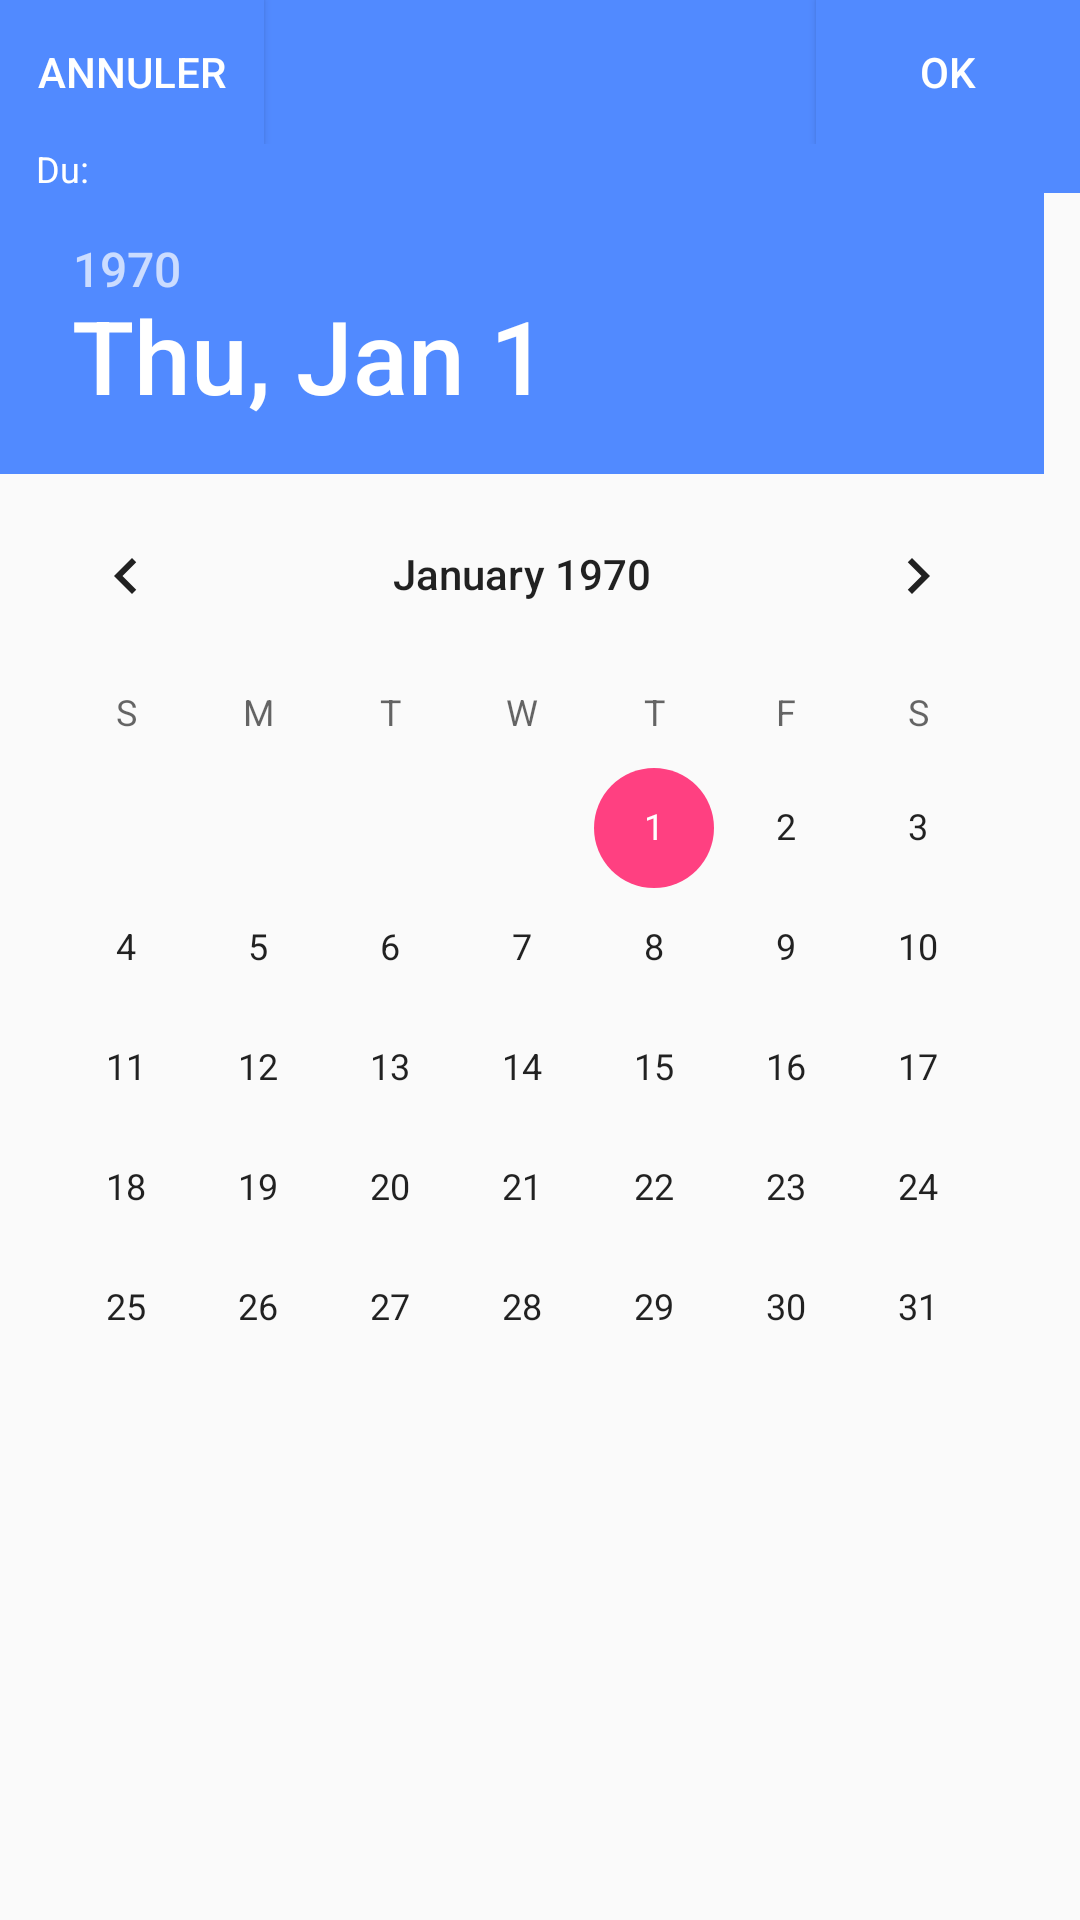

The Android layout XML behind this screen, and the referenced resources:
<!-- AndroidManifest.xml: application theme AppTheme -->
<!-- res/layout/activity_date_picker.xml -->
<?xml version="1.0" encoding="utf-8"?>
<LinearLayout xmlns:android="http://schemas.android.com/apk/res/android"
    android:layout_width="match_parent"
    android:layout_height="match_parent"
    android:orientation="vertical">

    <RelativeLayout
        android:layout_width="match_parent"
        android:layout_height="wrap_content"
        android:orientation="horizontal"
        android:background="@color/colorLightBlue">

        <Button
            android:id="@+id/date_pick_cancel_btn"
            android:layout_width="wrap_content"
            android:layout_height="wrap_content"
            android:text="@string/input_glycaemia_range_date_cancel_btn"
            android:background="@color/colorLightBlue"
            android:textColor="@color/white"/>

        <Button
            android:id="@+id/date_pick_ok_btn"
            android:layout_width="wrap_content"
            android:layout_height="wrap_content"
            android:text="@string/input_glycaemia_range_date_ok_btn"
            android:layout_alignParentEnd="true"
            android:background="@color/colorLightBlue"
            android:textColor="@color/white"/>
    </RelativeLayout>

    <TextView
        android:layout_width="match_parent"
        android:layout_height="wrap_content"
        android:text="@string/from"
        android:textColor="@color/white"
        android:textSize="12sp"
        android:paddingStart="12dp"
        android:id="@+id/date_pick_from_to_text"
        android:background="@color/colorLightBlue"/>

    <DatePicker
        android:id="@+id/datePicker"
        android:layout_width="match_parent"
        android:layout_height="match_parent"
        android:headerBackground="@color/colorLightBlue"/>

</LinearLayout>
<!-- resources referenced by this layout -->
<resources>
  <color name="colorLightBlue">#518aff</color>
  <color name="white">#FFFFFF</color>
  <string name="from">Du:</string>
  <string name="input_glycaemia_range_date_cancel_btn">Annuler</string>
  <string name="input_glycaemia_range_date_ok_btn">Ok</string>
  <style name="AppTheme" parent="Theme.AppCompat.Light.DarkActionBar">
          
          <item name="colorPrimary">@color/colorPrimary</item>
          <item name="colorPrimaryDark">@color/colorPrimaryDark</item>
          <item name="colorAccent">@color/colorAccent</item>
      </style>
  <color name="colorPrimary">#3F51B5</color>
  <color name="colorPrimaryDark">#303F9F</color>
  <color name="colorAccent">#FF4081</color>
</resources>
